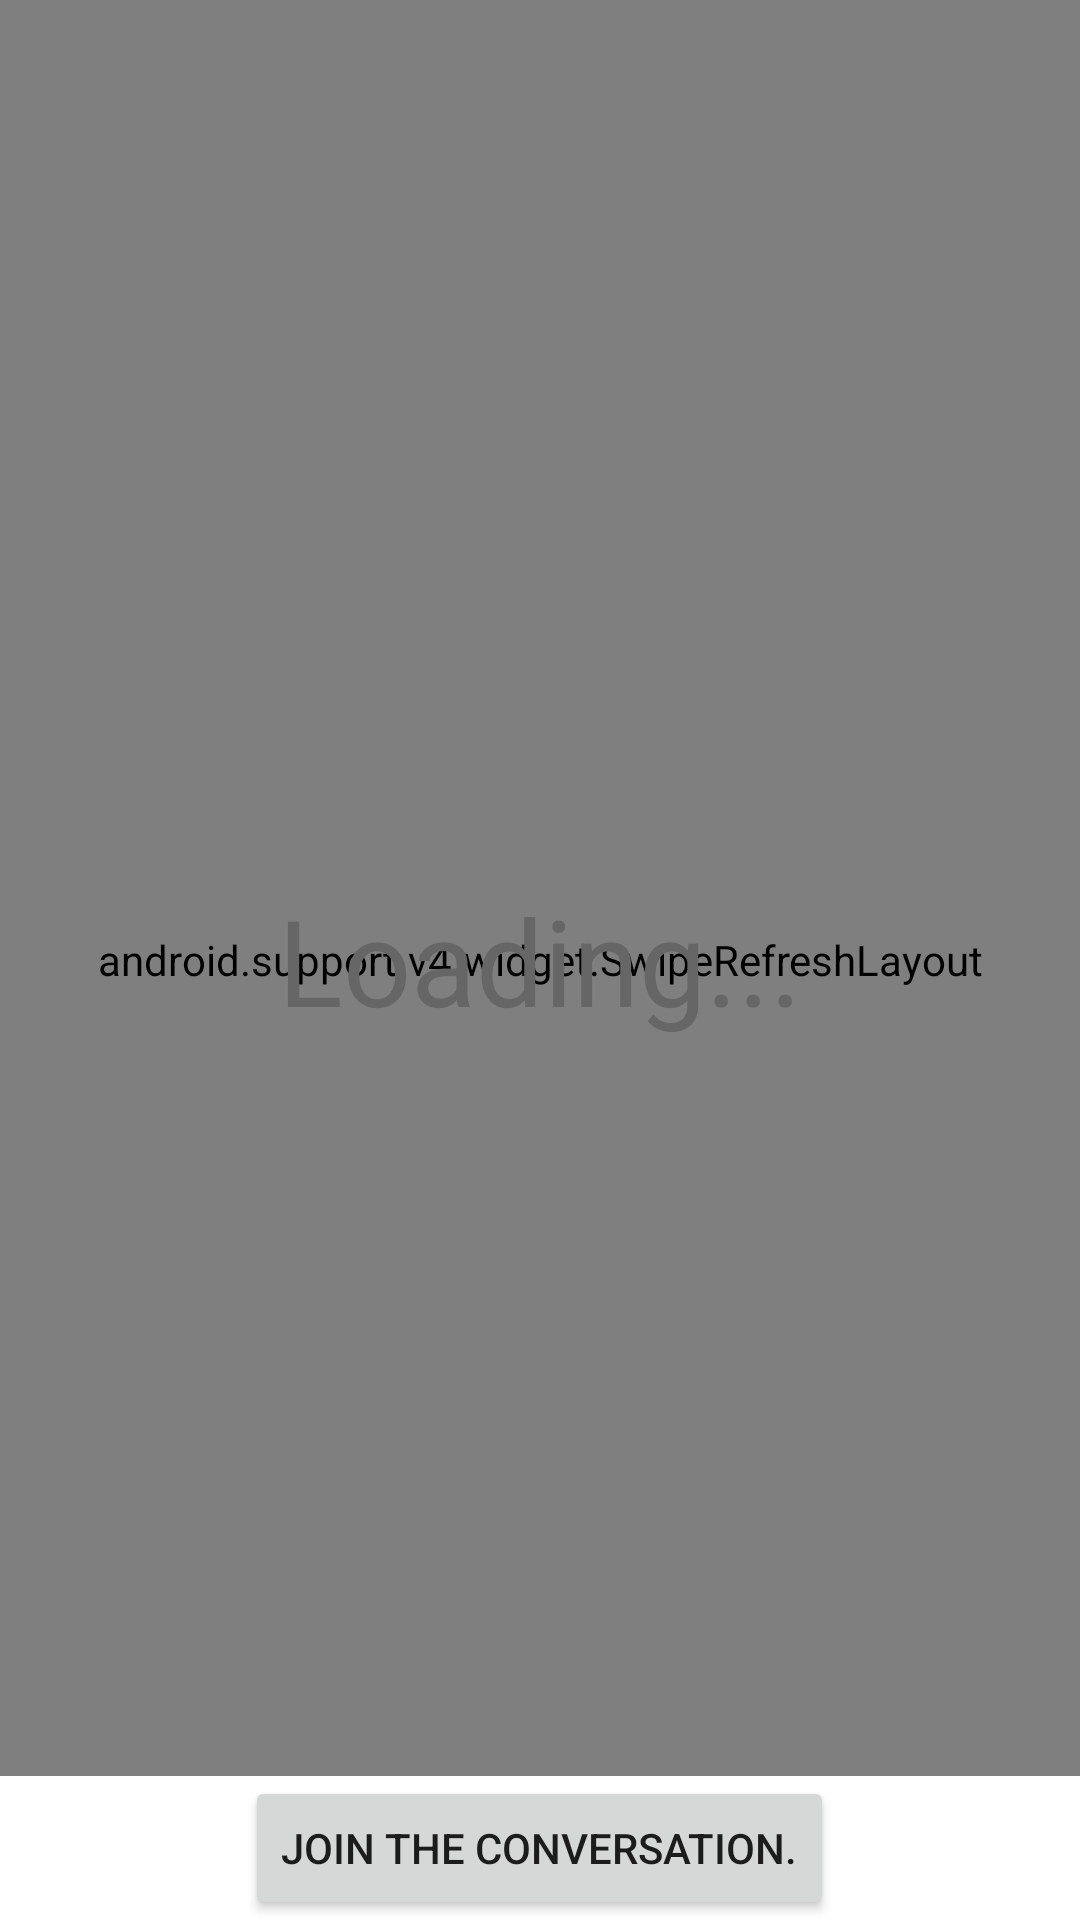

Reconstruct the res/layout file that produces this screen, plus the resources it refers to.
<!-- AndroidManifest.xml: application theme AppTheme -->
<!-- res/layout/fragment_hashtag_feed.xml -->
<?xml version="1.0" encoding="utf-8"?>
<FrameLayout xmlns:android="http://schemas.android.com/apk/res/android"
    android:orientation="vertical"
    android:layout_width="match_parent"
    android:layout_height="match_parent">

    <android.support.v4.widget.SwipeRefreshLayout
        android:id="@+id/swipe_to_refresh"
        android:layout_height="match_parent"
        android:layout_width="match_parent">

        <ListView
            android:id="@+id/hashtag_listview"
            android:layout_width="match_parent"
            android:layout_height="match_parent"/>

    </android.support.v4.widget.SwipeRefreshLayout>

    <LinearLayout
        android:layout_width="match_parent"
        android:layout_height="wrap_content"
        android:background="@android:color/white"
        android:gravity="center"
        android:layout_gravity="bottom">

        <Button
            android:id="@+id/send_tweet_button"
            android:layout_width="wrap_content"
            android:layout_height="wrap_content"
            android:text="Join the conversation."/>

    </LinearLayout>

    <TextView
        android:id="@android:id/empty"
        android:layout_width="fill_parent"
        android:layout_height="fill_parent"
        android:gravity="center"
        android:textSize="40sp"
        android:textColor="#ff666666"
        android:text="Loading..."/>

</FrameLayout>
<!-- resources referenced by this layout -->
<resources>
  <style name="AppTheme" parent="Theme.AppCompat.Light.DarkActionBar">
          
  
          <item name="colorPrimary">@color/secondary_theme_color</item>
          <item name="colorPrimaryDark">@color/primary_theme_color</item>
      </style>
  <color name="secondary_theme_color">#FF00AAD0</color>
  <color name="primary_theme_color">#FF05051E</color>
</resources>
